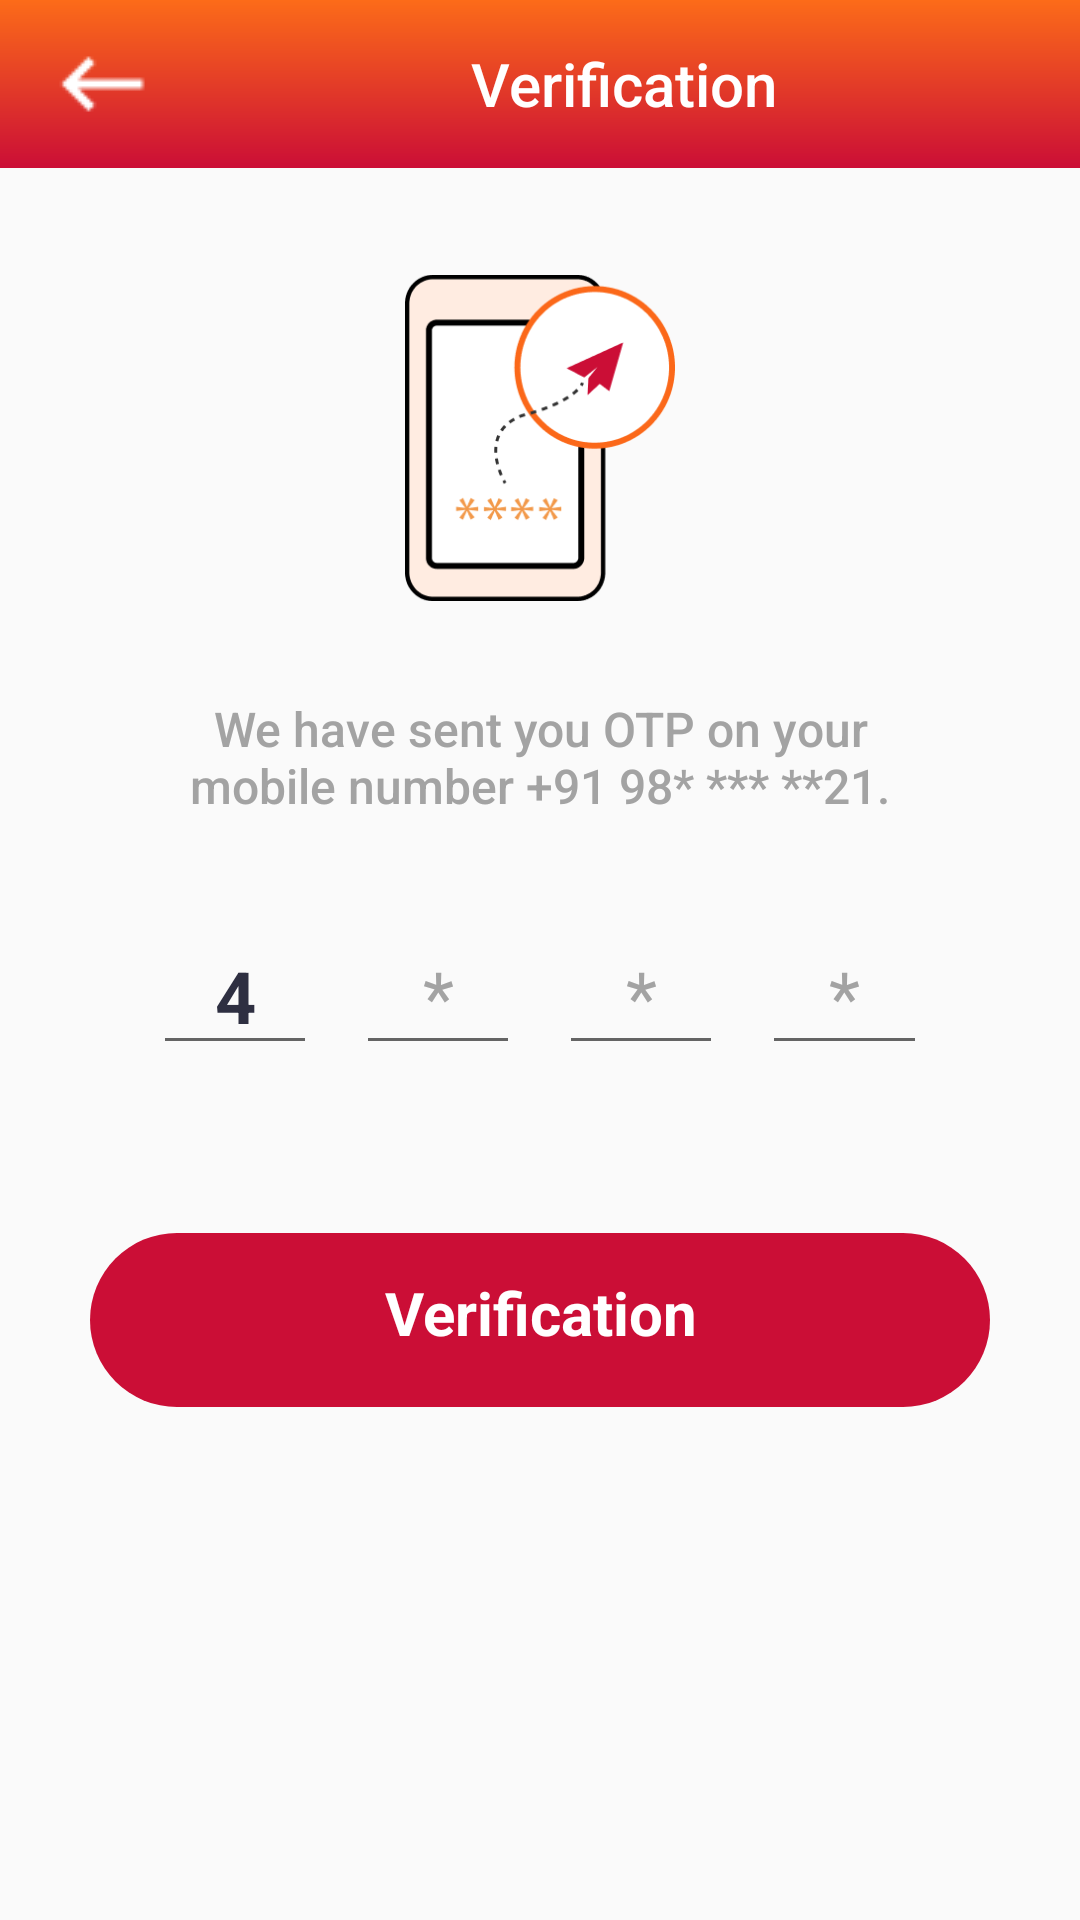

This screen was rendered from an Android layout file. Write that file and the resources it references.
<!-- AndroidManifest.xml: application theme AppTheme.NoActionBar -->
<!-- res/layout/activity_verification.xml -->
<?xml version="1.0" encoding="utf-8"?>
<LinearLayout
    xmlns:android="http://schemas.android.com/apk/res/android" android:layout_width="match_parent"
    android:layout_height="match_parent"
    android:orientation="vertical">

    <include
        layout="@layout/toolbar_verification"/>

    <ImageView
        android:layout_width="90dp"
        android:layout_height="110dp"
        android:src="@drawable/verification"
        android:layout_gravity="center"
        android:layout_marginTop="35dp"/>

    <TextView
        android:id="@+id/verify_text"
        android:layout_width="match_parent"
        android:layout_height="wrap_content"
        android:text="We have sent you OTP on your mobile number +91 98* *** **21."
        android:layout_marginStart="30dp"
        android:layout_marginEnd="30dp"
        android:layout_marginTop="31dp"
        android:paddingLeft="20dp"
        android:paddingRight="20dp"
        android:fontFamily="sans-serif-medium"
        android:textSize="16sp"
        android:textColor="#a3a3a3"
        android:gravity="center_horizontal"/>

    <LinearLayout
        android:layout_width="match_parent"
        android:layout_height="wrap_content"
        android:layout_marginStart="51dp"
        android:layout_marginEnd="51dp"
        android:layout_marginTop="33dp"
        android:orientation="horizontal">

        <EditText
            android:id="@+id/digit1"
            android:layout_width="0dp"
            android:layout_height="wrap_content"
            android:layout_marginEnd="13dp"
            android:layout_weight="1"
            android:inputType="phone"
            android:maxLength="1"
            android:maxLines="1"
            android:textSize="24sp"
            android:text="4"
            android:textColor="#2e2f41"
            android:textStyle="bold"
            android:textAlignment="center" />

        <EditText
            android:id="@+id/digit2"
            android:layout_width="0dp"
            android:layout_height="wrap_content"
            android:layout_marginEnd="13dp"
            android:layout_weight="1"
            android:inputType="phone"
            android:maxLength="1"
            android:maxLines="1"
            android:textSize="24sp"
            android:hint="*"
            android:textColorHint="#a3a3a3"
            android:textAlignment="center" />

        <EditText
            android:id="@+id/digit3"
            android:layout_width="0dp"
            android:layout_height="wrap_content"
            android:layout_marginEnd="13dp"
            android:layout_weight="1"
            android:imeOptions="actionDone"
            android:inputType="phone"
            android:maxLength="1"
            android:maxLines="1"
            android:textSize="24sp"
            android:hint="*"
            android:textColorHint="#a3a3a3"
            android:textAlignment="center" />

        <EditText
            android:id="@+id/digit4"
            android:layout_width="0dp"
            android:layout_height="wrap_content"
            android:layout_weight="1"
            android:inputType="phone"
            android:maxLength="1"
            android:maxLines="1"
            android:textSize="24sp"
            android:hint="*"
            android:textColorHint="#a3a3a3"
            android:textAlignment="center" />

    </LinearLayout>

    <TextView
        android:id="@+id/verify"
        android:layout_width="match_parent"
        android:layout_height="58dp"
        android:layout_marginTop="56dp"
        android:background="@drawable/rounded_corner2"
        android:fontFamily="sans-serif"
        android:paddingTop="13dp"
        android:layout_marginStart="30dp"
        android:layout_marginEnd="30dp"
        android:text="Verification"
        android:textAlignment="center"
        android:layout_gravity="center"
        android:textColor="@color/white"
        android:textSize="20sp"
        android:textStyle="bold" />

</LinearLayout>
<!-- res/layout/toolbar_verification.xml (included above) -->
<?xml version="1.0" encoding="utf-8"?>
<androidx.appcompat.widget.Toolbar
    xmlns:android="http://schemas.android.com/apk/res/android"
    android:layout_width="match_parent"
    android:layout_height="?attr/actionBarSize"
    android:background="@drawable/gradient_background">

    <ImageView
        android:layout_width="wrap_content"
        android:layout_height="wrap_content"
        android:src="@drawable/ic_keyboard_backspace"/>

    <TextView
        android:layout_width="wrap_content"
        android:layout_height="wrap_content"
        android:text="Verification"
        android:textColor="@color/white"
        android:textSize="20sp"
        android:layout_marginStart="120dp"
        android:fontFamily="sans-serif-medium"/>

</androidx.appcompat.widget.Toolbar>
<!-- resources referenced by this layout -->
<resources>
  <color name="white">#FFFFFFFF</color>
  <!-- drawable gradient_background (drawable) -->
  <?xml version="1.0" encoding="utf-8"?>
  <shape xmlns:android="http://schemas.android.com/apk/res/android"
      android:shape="rectangle">
      <gradient
          android:angle="90"
          android:endColor="#fc6b19"
          android:startColor="#cb0e36" />
  </shape>
  <!-- drawable ic_keyboard_backspace: png bitmap (drawable, 232 bytes) -->
  <!-- drawable rounded_corner2 (drawable) -->
  <?xml version="1.0" encoding="utf-8"?>
  <shape xmlns:android="http://schemas.android.com/apk/res/android">
  
  
      <solid android:color="#cb0e36" />
  
      <corners
          android:radius="5dp"
          android:topRightRadius="100dp"
          android:topLeftRadius="100dp"
          android:bottomLeftRadius="100dp"
          android:bottomRightRadius="100dp"/>
  </shape>
  <!-- drawable verification: png bitmap (drawable-hdpi, 5486 bytes) -->
  <style name="AppTheme.NoActionBar" parent="Theme.AppCompat.Light.DarkActionBar">
          <item name="windowActionBar">false</item>
          <item name="windowNoTitle">true</item>
          <item name="android:statusBarColor" tools:targetApi="l">#fc6b19</item>
      </style>
</resources>
